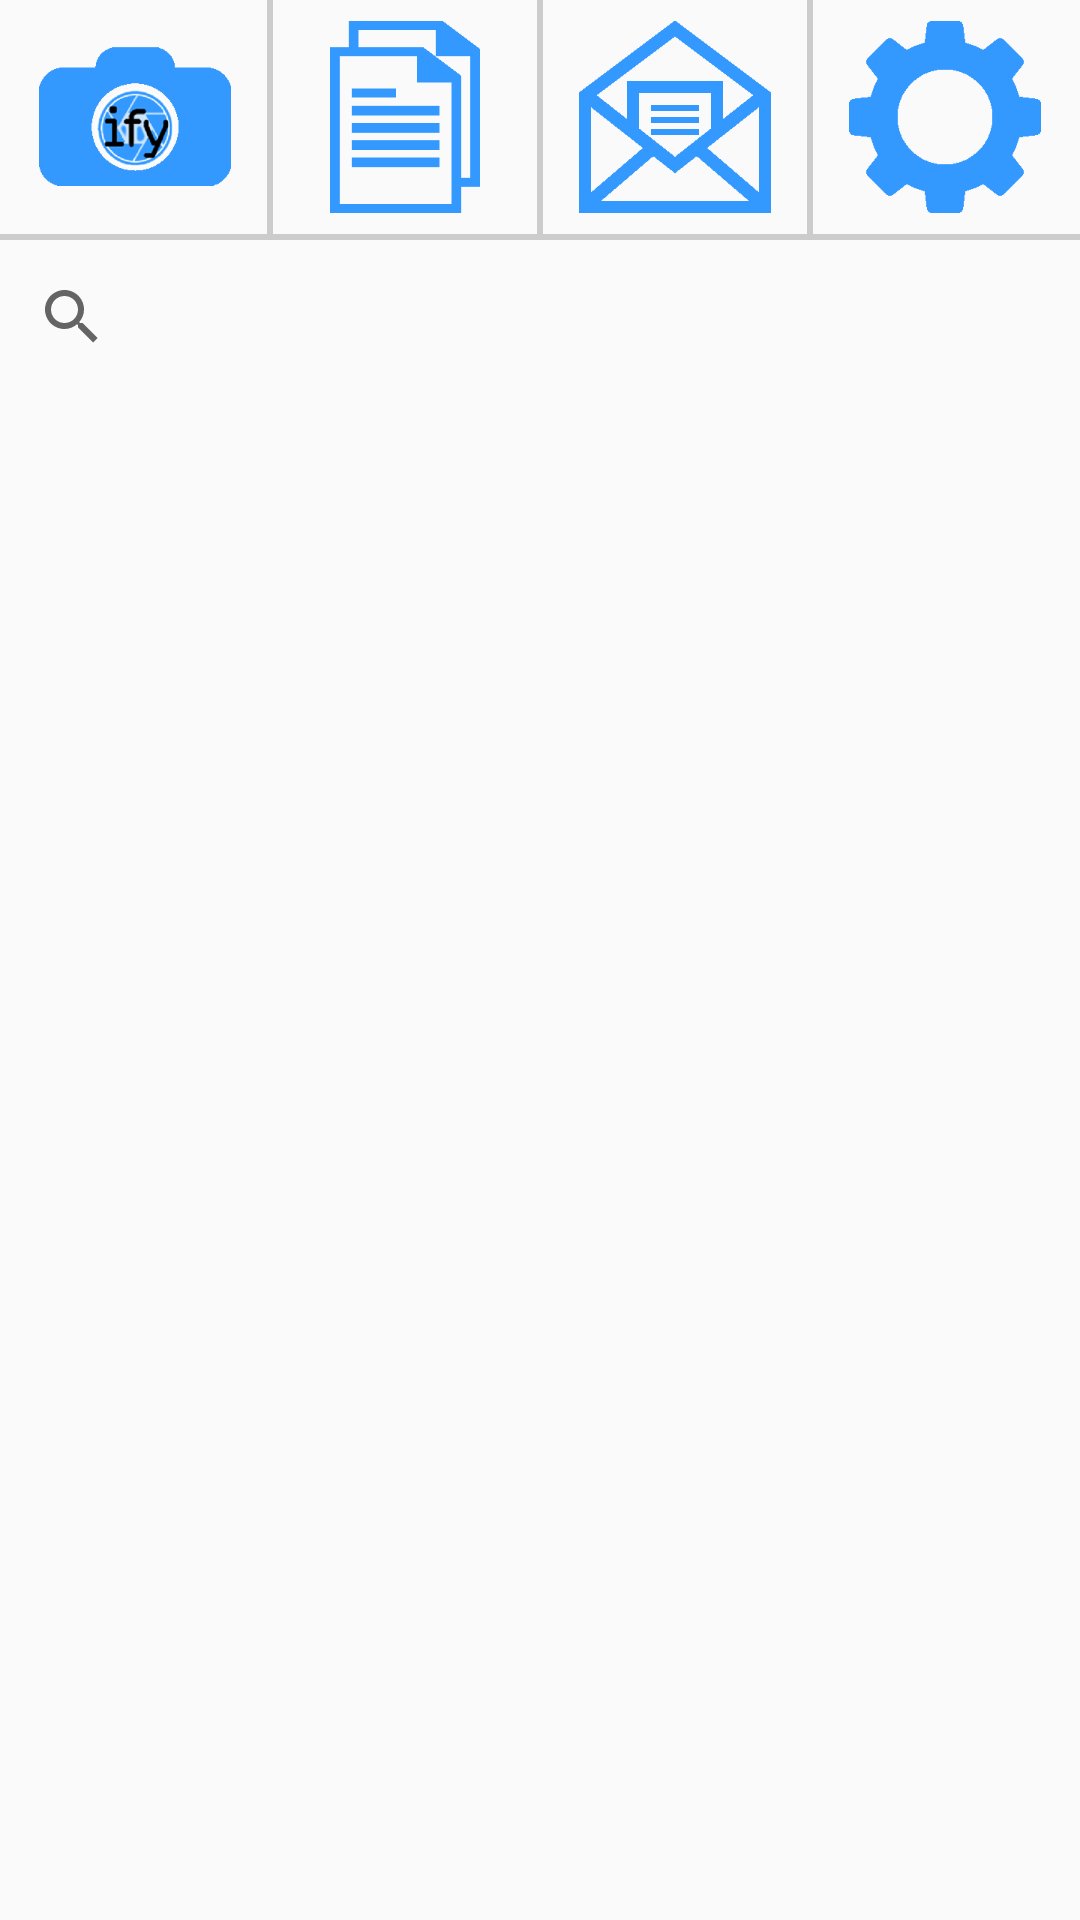

The Android layout XML behind this screen, and the referenced resources:
<!-- AndroidManifest.xml: application theme AppTheme.NoActionBar -->
<!-- res/layout/activity_list.xml -->
<?xml version="1.0" encoding="utf-8"?>
<android.support.constraint.ConstraintLayout xmlns:android="http://schemas.android.com/apk/res/android"
    xmlns:app="http://schemas.android.com/apk/res-auto"
    xmlns:tools="http://schemas.android.com/tools"
    android:layout_width="match_parent"
    android:layout_height="match_parent">

    <include
        android:id="@+id/include"
        layout="@layout/component_navbar"
        android:layout_width="0dp"
        android:layout_height="80dp"
        app:layout_constraintEnd_toEndOf="parent"
        app:layout_constraintStart_toStartOf="parent"
        app:layout_constraintTop_toTopOf="parent" />

    <SearchView
        android:id="@+id/searchView"
        android:layout_width="0dp"
        android:layout_height="51dp"
        app:layout_constraintEnd_toEndOf="parent"
        app:layout_constraintStart_toStartOf="parent"
        app:layout_constraintTop_toBottomOf="@+id/include" />

    <ListView
        android:id="@+id/listFiles"
        android:layout_width="0dp"
        android:layout_height="0dp"
        app:layout_constraintBottom_toBottomOf="parent"
        app:layout_constraintEnd_toEndOf="parent"
        app:layout_constraintHorizontal_bias="0.635"
        app:layout_constraintStart_toStartOf="parent"
        app:layout_constraintTop_toBottomOf="@+id/searchView" />

</android.support.constraint.ConstraintLayout>
<!-- res/layout/component_navbar.xml (included above) -->
<?xml version="1.0" encoding="utf-8"?>
<android.support.constraint.ConstraintLayout xmlns:android="http://schemas.android.com/apk/res/android"
    xmlns:tools="http://schemas.android.com/tools"
    xmlns:app="http://schemas.android.com/apk/res-auto"
    android:layout_width="match_parent"
    android:layout_height="match_parent"
    tools:context="group26.textify.Activities.NavbarActivity">

    <android.support.constraint.Guideline
        android:id="@+id/guideline2"
        android:layout_width="wrap_content"
        android:layout_height="wrap_content"
        android:orientation="vertical"
        app:layout_constraintGuide_percent="0.5" />

    <android.support.constraint.Guideline
        android:id="@+id/guideline3"
        android:layout_width="wrap_content"
        android:layout_height="wrap_content"
        android:orientation="vertical"
        app:layout_constraintGuide_percent="0.25" />

    <android.support.constraint.Guideline
        android:id="@+id/guideline4"
        android:layout_width="wrap_content"
        android:layout_height="wrap_content"
        android:orientation="vertical"
        app:layout_constraintGuide_percent="0.75" />

    <ImageButton
        android:id="@+id/buttonCamera"
        android:layout_width="0dp"
        android:layout_height="0dp"
        android:background="@drawable/button"
        android:src="@mipmap/camera"
        android:onClick="onClickCamera"
        app:layout_constraintBottom_toTopOf="@+id/imageView5"
        app:layout_constraintEnd_toStartOf="@+id/guideline3"
        app:layout_constraintStart_toStartOf="parent"
        app:layout_constraintTop_toTopOf="parent" />

    <ImageButton
        android:id="@+id/buttonFiles"
        android:layout_width="0dp"
        android:layout_height="0dp"
        android:background="@drawable/button"
        android:src="@mipmap/file"
        android:onClick="onClickFiles"
        app:layout_constraintBottom_toTopOf="@+id/imageView5"
        app:layout_constraintEnd_toStartOf="@+id/guideline2"
        app:layout_constraintStart_toStartOf="@+id/guideline3"
        app:layout_constraintTop_toTopOf="parent" />

    <ImageButton
        android:id="@+id/buttonShare"
        android:layout_width="0dp"
        android:layout_height="0dp"
        android:background="@drawable/button"
        android:src="@mipmap/share"
        android:onClick="onClickShare"
        app:layout_constraintBottom_toTopOf="@+id/imageView5"
        app:layout_constraintEnd_toStartOf="@+id/guideline4"
        app:layout_constraintStart_toStartOf="@+id/guideline2"
        app:layout_constraintTop_toTopOf="parent" />

    <ImageButton
        android:id="@+id/buttonParams"
        android:layout_width="0dp"
        android:layout_height="0dp"
        android:background="@drawable/button"
        android:baselineAlignBottom="false"
        android:src="@mipmap/gear"
        android:onClick="onClickParams"
        app:layout_constraintBottom_toTopOf="@+id/imageView5"
        app:layout_constraintEnd_toEndOf="parent"
        app:layout_constraintStart_toStartOf="@+id/guideline4"
        app:layout_constraintTop_toTopOf="parent" />

    <ImageView
        android:id="@+id/imageView2"
        android:layout_width="2dp"
        android:layout_height="0dp"
        android:src="@color/Gray"
        app:layout_constraintBottom_toTopOf="@+id/imageView5"
        app:layout_constraintEnd_toStartOf="@+id/guideline3"
        app:layout_constraintStart_toStartOf="@+id/guideline3"
        app:layout_constraintTop_toTopOf="parent" />

    <ImageView
        android:id="@+id/imageView3"
        android:layout_width="2dp"
        android:layout_height="0dp"
        android:src="@color/Gray"
        app:layout_constraintBottom_toTopOf="@+id/imageView5"
        app:layout_constraintEnd_toStartOf="@+id/guideline2"
        app:layout_constraintStart_toStartOf="@+id/guideline2"
        app:layout_constraintTop_toTopOf="parent" />

    <ImageView
        android:id="@+id/imageView4"
        android:layout_width="2dp"
        android:layout_height="0dp"
        android:src="@color/Gray"
        app:layout_constraintBottom_toTopOf="@+id/imageView5"
        app:layout_constraintEnd_toStartOf="@+id/guideline4"
        app:layout_constraintStart_toStartOf="@+id/guideline4"
        app:layout_constraintTop_toTopOf="parent" />

    <ImageView
        android:id="@+id/imageView5"
        android:layout_width="0dp"
        android:layout_height="2dp"
        android:src="@color/Gray"
        app:layout_constraintBottom_toBottomOf="parent"
        app:layout_constraintEnd_toEndOf="parent"
        app:layout_constraintStart_toStartOf="parent" />

</android.support.constraint.ConstraintLayout>
<!-- resources referenced by this layout -->
<resources>
  <color name="Gray">#cccccc</color>
  <!-- drawable button (drawable) -->
  <?xml version="1.0" encoding="utf-8"?>
  <selector xmlns:android="http://schemas.android.com/apk/res/android">
      <item android:state_enabled="true">
          <ripple xmlns:tools="http://schemas.android.com/tools" android:color="@color/colorPrimaryDark" tools:targetApi="lollipop">
              <item android:id="@android:id/mask">
                  <shape android:shape="rectangle">
                      <solid android:color="@color/colorPrimaryDark" />
                  </shape>
              </item>
          </ripple>
      </item>
      <item>
          <shape>
              <solid android:color="@color/colorPrimary" />
          </shape>
      </item>
  </selector>
  <!-- mipmap camera: png bitmap (mipmap-xxxhdpi, 18094 bytes) -->
  <!-- mipmap file: png bitmap (mipmap-xxxhdpi, 3669 bytes) -->
  <!-- mipmap gear: png bitmap (mipmap-xxxhdpi, 4477 bytes) -->
  <!-- mipmap share: png bitmap (mipmap-xxxhdpi, 4780 bytes) -->
  <style name="AppTheme.NoActionBar" parent="Theme.AppCompat.Light.DarkActionBar">
          <item name="windowActionBar">false</item>
          <item name="windowNoTitle">true</item>
      </style>
  <color name="colorPrimaryDark">#6cb6ff</color>
  <color name="colorPrimary">#3399ff</color>
</resources>
